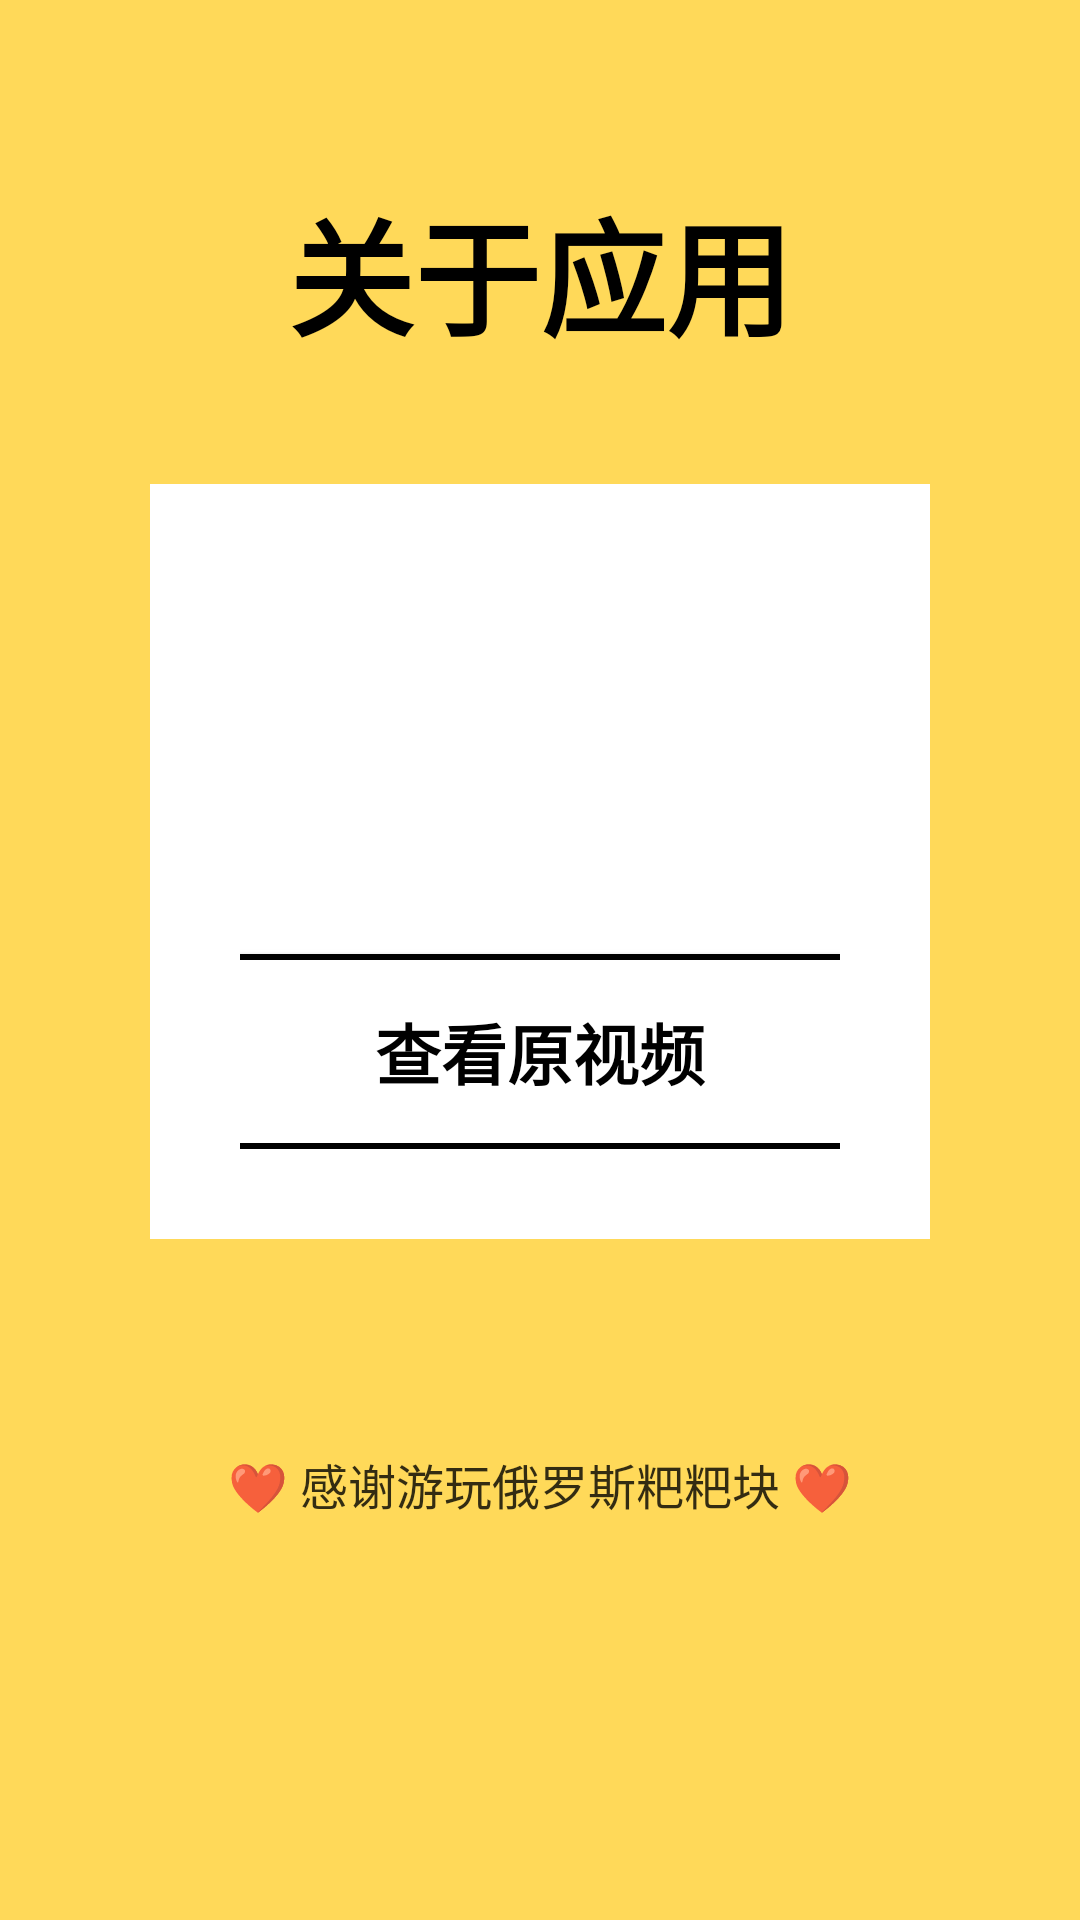

Produce the Android XML layout that renders to this screen, including the resource entries it uses.
<!-- AndroidManifest.xml: application theme Theme.MyApplication -->
<!-- res/layout/about_activity.xml -->
<?xml version="1.0" encoding="utf-8"?>
<ScrollView xmlns:android="http://schemas.android.com/apk/res/android"
    android:layout_width="match_parent"
    android:layout_height="match_parent"
    android:background="@color/yellow_bg">

    <LinearLayout
        android:layout_width="match_parent"
        android:layout_height="wrap_content"
        android:orientation="vertical"
        android:padding="20dp"
        android:gravity="center">

        
        <TextView
            android:layout_width="wrap_content"
            android:layout_height="wrap_content"
            android:text="关于应用"
            android:textSize="42sp"
            android:textColor="@color/black"
            android:textStyle="bold"
            android:layout_marginTop="40dp"
            android:layout_marginBottom="40dp" />

        
        <LinearLayout
            android:layout_width="match_parent"
            android:layout_height="wrap_content"
            android:layout_marginHorizontal="30dp"
            android:background="@color/white"
            android:orientation="vertical"
            android:padding="30dp"
            android:gravity="center"
            android:elevation="0dp"
            android:layout_marginBottom="30dp">

            
            <TextView
                android:id="@+id/developer_text"
                android:layout_width="match_parent"
                android:layout_height="wrap_content"
                android:textSize="24sp"
                android:textColor="@color/black"
                android:textStyle="bold"
                android:layout_marginBottom="30dp"
                android:gravity="center" />

            
            <TextView
                android:id="@+id/purpose_text"
                android:layout_width="match_parent"
                android:layout_height="wrap_content"
                android:textSize="18sp"
                android:textColor="@color/black"
                android:layout_marginBottom="40dp"
                android:lineSpacingExtra="4dp"
                android:letterSpacing="0"
                android:textAlignment="center"
                android:paddingHorizontal="10dp" />

            
            <android.widget.Button
                android:id="@+id/video_link_btn"
                android:layout_width="280dp"
                android:layout_height="65dp"
                android:text="查看原视频"
                android:textSize="22sp"
                android:textColor="@color/black"
                android:textStyle="bold"
                android:background="@drawable/btn_white_black_border"
                android:elevation="0dp" />

        </LinearLayout>

        
        <TextView
            android:layout_width="wrap_content"
            android:layout_height="wrap_content"
            android:text="❤️ 感谢游玩俄罗斯粑粑块 ❤️"
            android:textSize="16sp"
            android:textColor="@color/black"
            android:alpha="0.8"
            android:layout_marginTop="40dp"
            android:layout_marginBottom="40dp" />

    </LinearLayout>

</ScrollView>
<!-- resources referenced by this layout -->
<resources>
  <color name="black">#FF000000</color>
  <color name="white">#FFFFFFFF</color>
  <color name="yellow_bg">#FFD959</color>
  <!-- drawable btn_white_black_border (drawable) -->
  <?xml version="1.0" encoding="utf-8"?>
  <shape xmlns:android="http://schemas.android.com/apk/res/android"
      android:shape="rectangle">
      
      <solid
          android:color="@color/white" />
      
      <corners
          android:radius="0dp" />
      
      <stroke
          android:width="2dp"
          android:color="@color/black" />
  </shape>
  <style name="Theme.MyApplication" parent="Theme.AppCompat.Light.NoActionBar">
          
          <item name="android:statusBarColor">@color/white</item>
          
          <item name="android:windowLightStatusBar">true</item>
          
          
          <item name="buttonStyle">@style/GameButton</item>
      </style>
  <style name="GameButton" parent="Widget.AppCompat.Button">
          <item name="android:background">@drawable/btn_white_black_border</item>
          <item name="android:textColor">@color/black</item>
          <item name="android:textStyle">bold</item>
          <item name="android:layout_margin">0dp</item>
      </style>
</resources>
